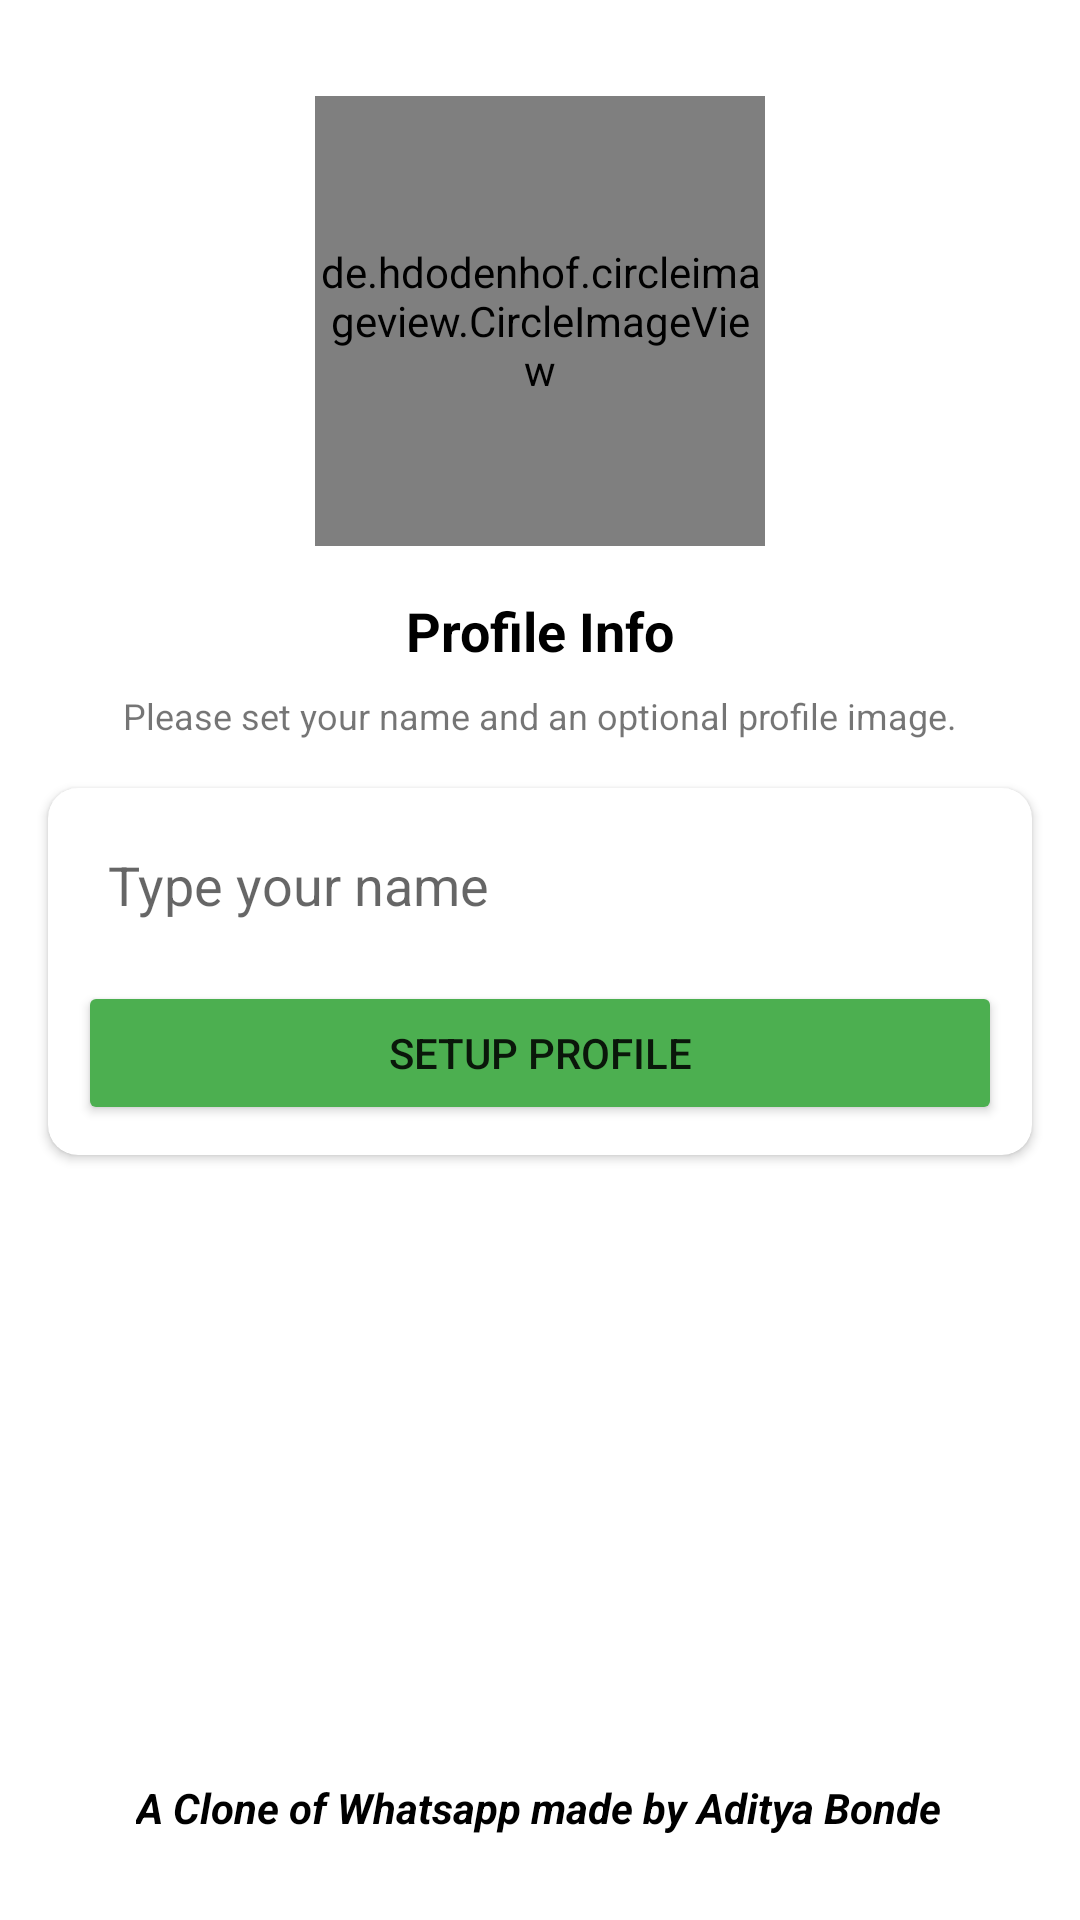

This screen was rendered from an Android layout file. Write that file and the resources it references.
<!-- AndroidManifest.xml: application theme Theme.WhatsappChatApp -->
<!-- res/layout/activity_setup_profile.xml -->
<?xml version="1.0" encoding="utf-8"?>
<androidx.constraintlayout.widget.ConstraintLayout xmlns:android="http://schemas.android.com/apk/res/android"
    xmlns:app="http://schemas.android.com/apk/res-auto"
    xmlns:tools="http://schemas.android.com/tools"
    android:layout_width="match_parent"
    android:layout_height="match_parent"
    tools:context=".SetupProfileActivity">

    <de.hdodenhof.circleimageview.CircleImageView
        android:id="@+id/profileimage"
        android:layout_width="150dp"
        android:layout_height="150dp"
        android:layout_marginTop="32dp"
        app:layout_constraintEnd_toEndOf="parent"
        app:layout_constraintStart_toStartOf="parent"
        app:layout_constraintTop_toTopOf="parent"
        android:src="@drawable/avatar" />

    <TextView
        android:id="@+id/phoneLbl"
        android:layout_width="wrap_content"
        android:layout_height="wrap_content"
        android:layout_marginTop="16dp"
        android:text="Profile Info"
        android:textColor="@color/black"
        android:textSize="18sp"
        android:textStyle="bold"
        app:layout_constraintEnd_toEndOf="@+id/profileimage"
        app:layout_constraintStart_toStartOf="@+id/profileimage"
        app:layout_constraintTop_toBottomOf="@+id/profileimage" />

    <TextView
        android:id="@+id/textView4"
        android:layout_width="wrap_content"
        android:layout_height="wrap_content"
        android:layout_marginTop="8dp"
        android:gravity="center"
        android:text="Please set your name and an optional profile image."
        android:textSize="12sp"
        app:layout_constraintEnd_toEndOf="@+id/phoneLbl"
        app:layout_constraintStart_toStartOf="@+id/phoneLbl"
        app:layout_constraintTop_toBottomOf="@+id/phoneLbl" />

    <androidx.cardview.widget.CardView
        android:layout_width="match_parent"
        android:layout_height="wrap_content"
        android:layout_marginStart="16dp"
        android:layout_marginTop="16dp"
        android:layout_marginEnd="16dp"
        app:cardCornerRadius="10dp"
        app:layout_constraintEnd_toEndOf="parent"
        app:layout_constraintStart_toStartOf="parent"
        app:layout_constraintTop_toBottomOf="@+id/textView4">

        <LinearLayout
            android:layout_width="match_parent"
            android:layout_height="match_parent"
            android:layout_margin="10dp"
            android:orientation="vertical">

            <EditText
                android:id="@+id/nameBox"
                android:layout_width="match_parent"
                android:layout_height="wrap_content"
                android:background="@drawable/textbox_outline"
                android:ems="10"
                android:hint="Type your name"
                android:padding="10dp"
                />

            <Button
                android:id="@+id/setupBtn"
                android:layout_width="match_parent"
                android:layout_height="wrap_content"
                android:layout_marginTop="10dp"
                android:backgroundTint="#4CAF50"
                android:text="Setup Profile" />
        </LinearLayout>
    </androidx.cardview.widget.CardView>
    <TextView
        android:id="@+id/textView"
        android:layout_width="wrap_content"
        android:layout_height="wrap_content"
        android:layout_marginBottom="28dp"
        android:text="A Clone of Whatsapp made by Aditya Bonde"
        android:textColor="#000000"
        android:textStyle="bold|italic"
        app:layout_constraintBottom_toBottomOf="parent"
        app:layout_constraintEnd_toEndOf="parent"
        app:layout_constraintHorizontal_bias="0.498"
        app:layout_constraintStart_toStartOf="parent" />

</androidx.constraintlayout.widget.ConstraintLayout>
<!-- resources referenced by this layout -->
<resources>
  <style name="Theme.WhatsappChatApp" parent="Theme.MaterialComponents.DayNight.DarkActionBar">
          
          <item name="colorPrimary">@color/green</item>
          <item name="colorPrimaryVariant">@color/greenDark</item>
          <item name="colorOnPrimary">@color/white</item>
          
          <item name="colorSecondary">@color/teal_200</item>
          <item name="colorSecondaryVariant">@color/teal_700</item>
          <item name="colorOnSecondary">@color/white</item>
          
          <item name="android:statusBarColor" tools:targetApi="l">?attr/colorPrimaryVariant</item>
          
      </style>
  <!-- not gathered from this repository: default colours our renderer supplied (Android Studio template values) -->
  <color name="teal_200">#FF03DAC5</color>
  <color name="teal_700">#FF018786</color>
  <color name="black">#FF000000</color>
  <color name="white">#FFFFFFFF</color>
</resources>
